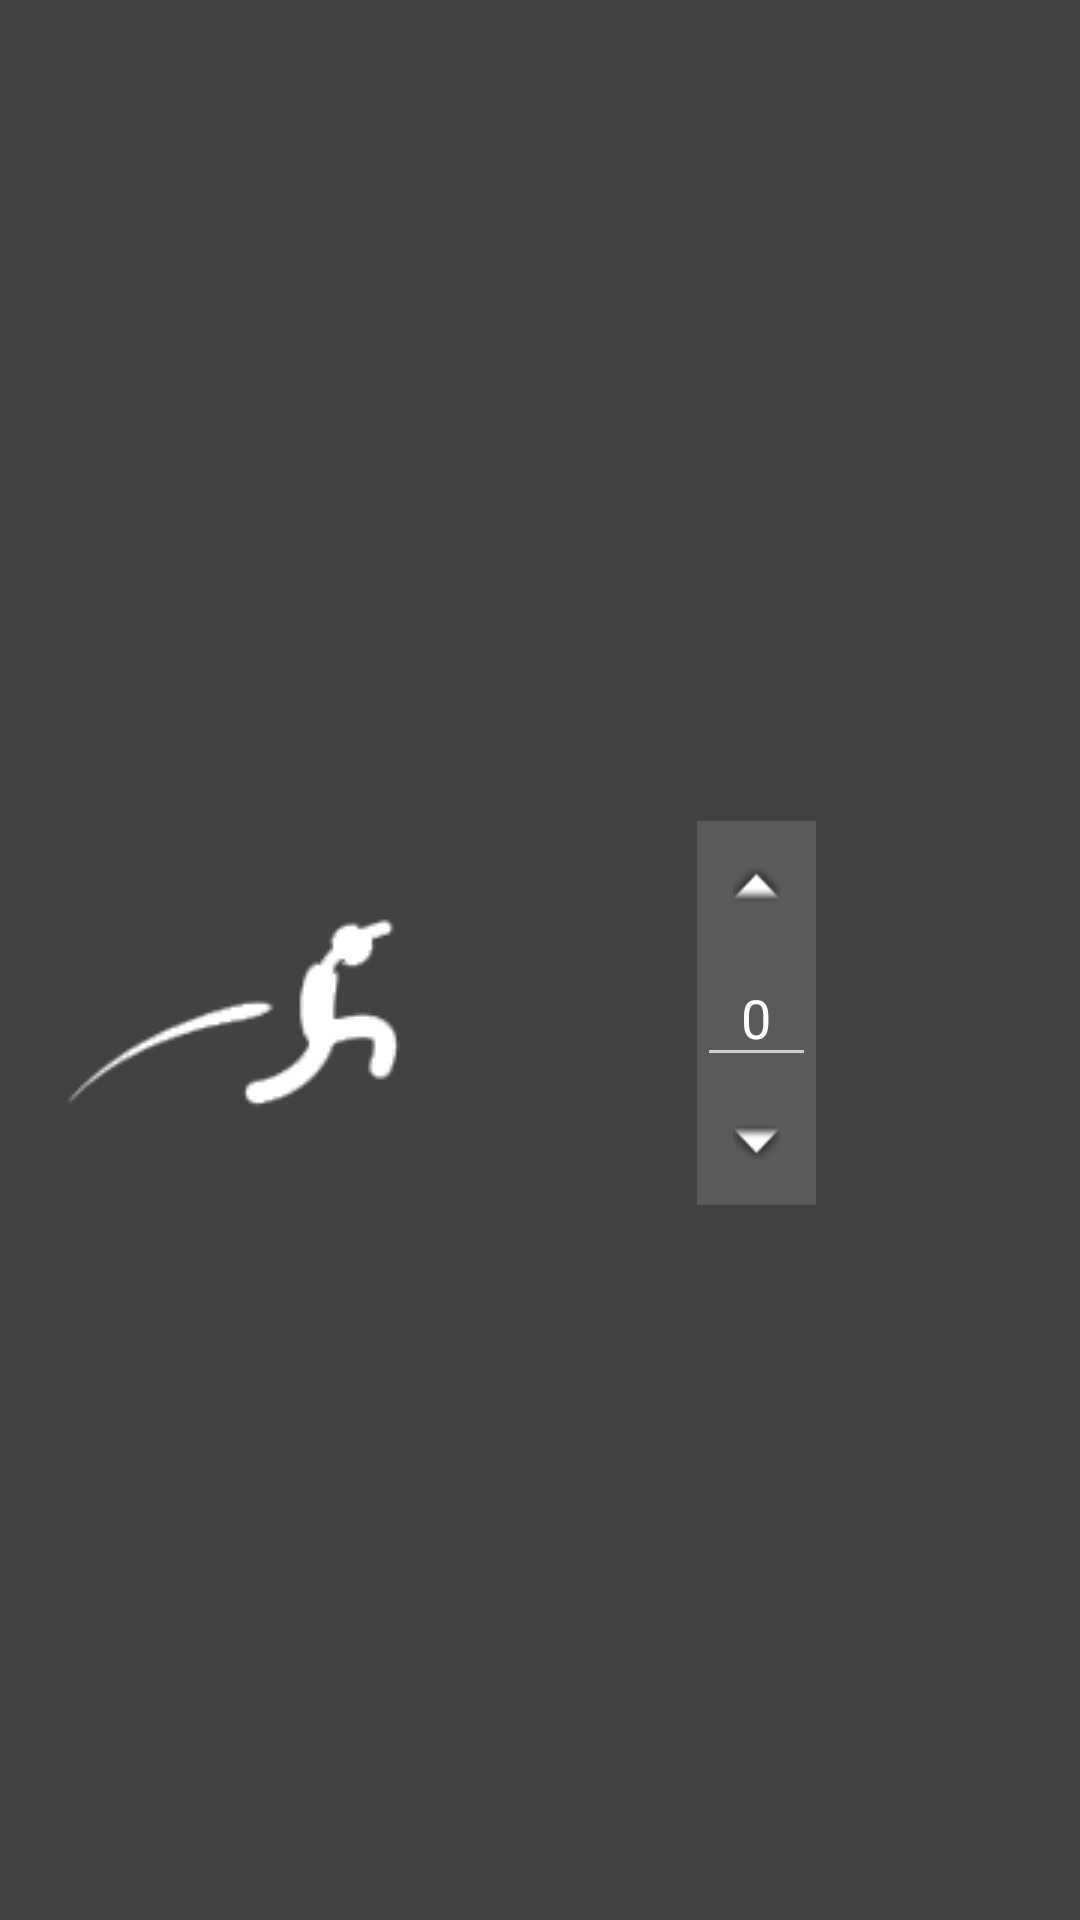

Here is an Android app screen rendered from its layout file. Give the layout XML and the strings, colors and styles it references.
<!-- AndroidManifest.xml: application theme AppTheme -->
<!-- res/layout/attribute_listitem.xml -->
<?xml version="1.0" encoding="utf-8"?>
<androidx.constraintlayout.widget.ConstraintLayout xmlns:android="http://schemas.android.com/apk/res/android"
    xmlns:app="http://schemas.android.com/apk/res-auto"
    xmlns:tools="http://schemas.android.com/tools"
    android:id="@+id/attributes_attribute_container"
    android:layout_width="wrap_content"
    android:layout_height="wrap_content"
    android:background="?attr/colorBackgroundFloating">

    <androidx.constraintlayout.widget.ConstraintLayout
        android:id="@+id/attributes_attributeCounter_container"
        android:layout_width="wrap_content"
        android:layout_height="0dp"
        android:layout_marginStart="16dp"
        android:layout_marginLeft="16dp"
        android:layout_marginEnd="16dp"
        android:layout_marginRight="16dp"
        android:background="?attr/colorButtonNormal"
        app:layout_constraintBottom_toBottomOf="@+id/attributes_attributeImage"
        app:layout_constraintEnd_toEndOf="parent"
        app:layout_constraintStart_toEndOf="@+id/attributes_attributeImage"
        app:layout_constraintTop_toTopOf="@+id/attributes_attributeImage">

        <EditText
            android:id="@+id/attributes_attribute_counter"
            android:layout_width="0dp"
            android:layout_height="0dp"
            android:ems="10"
            android:gravity="center_horizontal|center_vertical"
            android:hint="0"
            android:inputType="number"
            android:text="0"
            android:textColor="?android:attr/textColorPrimary"
            app:layout_constraintBottom_toTopOf="@+id/attributes_attribute_decrementButton"
            app:layout_constraintEnd_toEndOf="parent"
            app:layout_constraintHorizontal_bias="1.0"
            app:layout_constraintStart_toStartOf="parent"
            app:layout_constraintTop_toBottomOf="@+id/attributes_attribute_incrementButton" />

        <ImageButton
            android:id="@+id/attributes_attribute_incrementButton"
            android:layout_width="wrap_content"
            android:layout_height="0dp"
            android:src="@android:drawable/arrow_up_float"
            app:layout_constraintBottom_toTopOf="@+id/attributes_attribute_counter"
            app:layout_constraintEnd_toEndOf="parent"
            app:layout_constraintHorizontal_bias="0.155"
            app:layout_constraintStart_toStartOf="parent"
            app:layout_constraintTop_toTopOf="parent" />

        <ImageButton
            android:id="@+id/attributes_attribute_decrementButton"
            android:layout_width="wrap_content"
            android:layout_height="0dp"
            android:src="@android:drawable/arrow_down_float"
            app:layout_constraintBottom_toBottomOf="parent"
            app:layout_constraintEnd_toEndOf="parent"
            app:layout_constraintStart_toStartOf="parent"
            app:layout_constraintTop_toBottomOf="@+id/attributes_attribute_counter"
            app:layout_constraintVertical_bias="0.766" />

    </androidx.constraintlayout.widget.ConstraintLayout>

    <ImageView
        android:id="@+id/attributes_attributeImage"
        android:layout_width="wrap_content"
        android:layout_height="wrap_content"
        android:layout_marginStart="16dp"
        android:layout_marginLeft="16dp"
        android:layout_marginTop="16dp"
        android:layout_marginBottom="16dp"
        app:layout_constraintBottom_toBottomOf="parent"
        app:layout_constraintStart_toStartOf="parent"
        app:layout_constraintTop_toBottomOf="@+id/attributes_attributeTitle"
        app:srcCompat="@drawable/attribute_agility" />

    <TextView
        android:id="@+id/attributes_attributeTitle"
        android:layout_width="wrap_content"
        android:layout_height="wrap_content"
        android:layout_marginStart="16dp"
        android:layout_marginLeft="16dp"
        android:layout_marginTop="16dp"
        android:layout_marginEnd="16dp"
        android:layout_marginRight="16dp"
        app:layout_constraintEnd_toEndOf="parent"
        app:layout_constraintStart_toStartOf="parent"
        app:layout_constraintTop_toTopOf="parent" />

</androidx.constraintlayout.widget.ConstraintLayout>
<!-- resources referenced by this layout -->
<resources>
  <!-- drawable attribute_agility: png bitmap (drawable, 4637 bytes) -->
  <style name="AppTheme" parent="Theme.AppCompat">
          <item name="android:windowBackground">@color/mainBackground</item>
      </style>
  <color name="mainBackground">#131313</color>
</resources>
